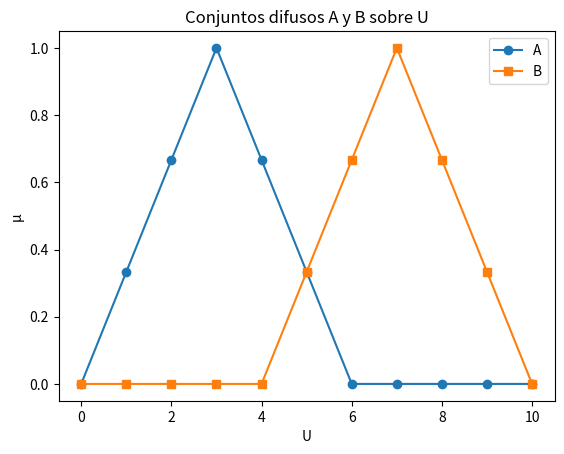
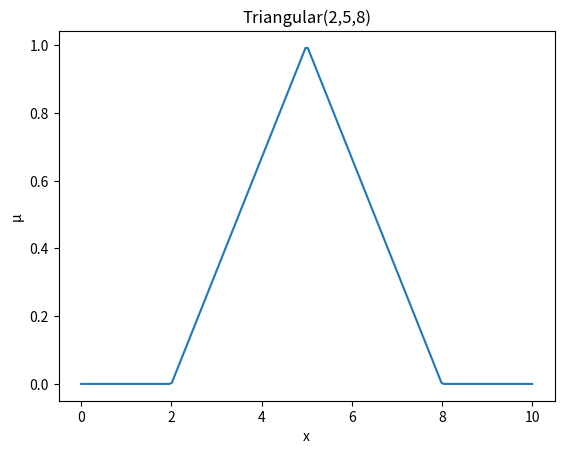
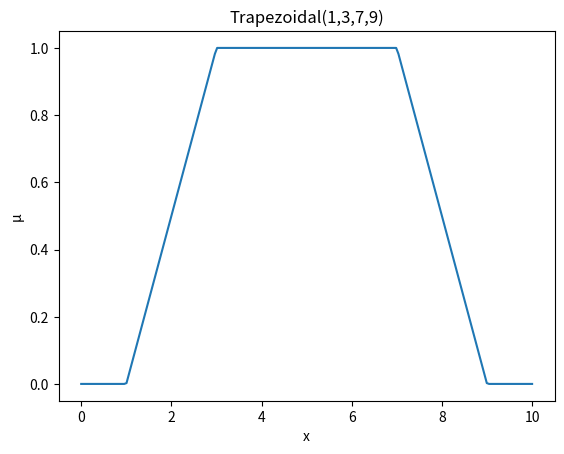
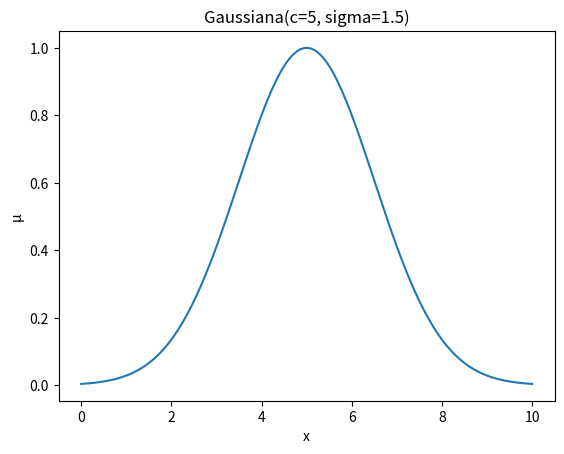
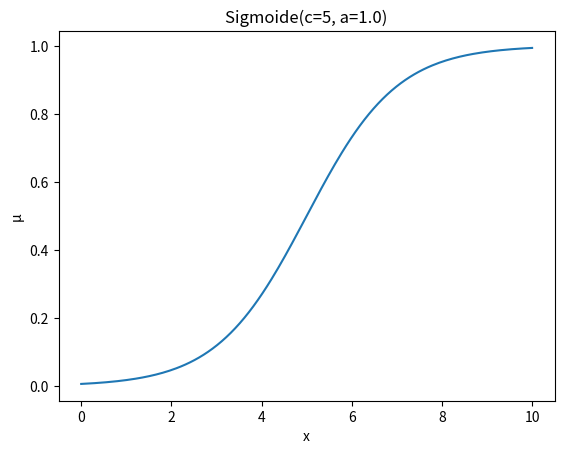

The script that saved these images, in order: (Note: this script raises an exception after producing the figures.)
import math
import numpy as np
import matplotlib.pyplot as plt

np.set_printoptions(precision=3, suppress=True)

# Universo discreto U y dos conjuntos difusos A, B
U = np.linspace(0, 10, 11)  # 0,1,2,...,10

# Definimos membresías con base triangular simple para ejemplo
def mu_A(x):
    # Triangular con pico en 3, soporte [0,6]
    a, b, c = 0, 3, 6
    if x <= a or x >= c: return 0.0
    if x == b: return 1.0
    if a < x < b: return (x - a) / (b - a)
    return (c - x) / (c - b)

def mu_B(x):
    # Triangular con pico en 7, soporte [4,10]
    a, b, c = 4, 7, 10
    if x <= a or x >= c: return 0.0
    if x == b: return 1.0
    if a < x < b: return (x - a) / (b - a)
    return (c - x) / (c - b)

A = np.array([mu_A(x) for x in U])
B = np.array([mu_B(x) for x in U])

print("U:", U)
print("A:", A)
print("B:", B)

def complemento(A):
    A = np.asarray(A, dtype=float)
    return 1.0 - A

def interseccion(A, B):
    A = np.asarray(A, dtype=float)
    B = np.asarray(B, dtype=float)
    return np.minimum(A, B)

def union(A, B):
    A = np.asarray(A, dtype=float)
    B = np.asarray(B, dtype=float)
    return np.maximum(A, B)

# Variantes (t-norm y s-norm comunes)
def interseccion_producto(A, B):
    return np.asarray(A) * np.asarray(B)

def union_prob_suma(A, B):
    A = np.asarray(A); B = np.asarray(B)
    return A + B - A*B

plt.figure()
plt.plot(U, A, marker='o', label='A')
plt.plot(U, B, marker='s', label='B')
plt.title("Conjuntos difusos A y B sobre U")
plt.xlabel("U")
plt.ylabel("μ")
plt.legend()
plt.show()

def casi_igual(X, Y, eps=1e-9):
    return np.all(np.abs(np.asarray(X) - np.asarray(Y)) < eps)

# Conmutatividad
assert casi_igual(union(A,B), union(B,A))
assert casi_igual(interseccion(A,B), interseccion(B,A))

# Idempotencia
assert casi_igual(union(A,A), A)
assert casi_igual(interseccion(A,A), A)

# Absorción
assert casi_igual(union(A, interseccion(A,B)), A)
assert casi_igual(interseccion(A, union(A,B)), A)

# De Morgan
lhs1 = complemento(union(A,B))
rhs1 = interseccion(complemento(A), complemento(B))
lhs2 = complemento(interseccion(A,B))
rhs2 = union(complemento(A), complemento(B))

assert casi_igual(lhs1, rhs1)
assert casi_igual(lhs2, rhs2)

print("✅ Propiedades básicas comprobadas numéricamente")

def triangular(x, a, b, c):
    x = np.asarray(x, dtype=float)
    y = np.zeros_like(x)
    asc = (x >= a) & (x < b)
    desc = (x > b) & (x <= c)
    y[asc] = (x[asc] - a) / (b - a) if b != a else 0
    y[desc] = (c - x[desc]) / (c - b) if c != b else 0
    y[x == b] = 1.0
    return np.clip(y, 0, 1)

def trapezoidal(x, a, b, c, d):
    x = np.asarray(x, dtype=float)
    y = np.zeros_like(x)
    asc = (x >= a) & (x < b)
    top = (x >= b) & (x <= c)
    desc = (x > c) & (x <= d)
    y[asc] = (x[asc] - a) / (b - a) if b != a else 0
    y[top] = 1.0
    y[desc] = (d - x[desc]) / (d - c) if d != c else 0
    return np.clip(y, 0, 1)

def gaussiana(x, c, sigma):
    x = np.asarray(x, dtype=float)
    return np.exp(-0.5*((x - c)/sigma)**2)

def sigmoide(x, c, a):
    x = np.asarray(x, dtype=float)
    return 1/(1 + np.exp(-a*(x - c)))

x = np.linspace(0, 10, 200)

plt.figure()
plt.plot(x, triangular(x, 2, 5, 8))
plt.title("Triangular(2,5,8)")
plt.xlabel("x"); plt.ylabel("μ")
plt.show()

plt.figure()
plt.plot(x, trapezoidal(x, 1, 3, 7, 9))
plt.title("Trapezoidal(1,3,7,9)")
plt.xlabel("x"); plt.ylabel("μ")
plt.show()

plt.figure()
plt.plot(x, gaussiana(x, c=5, sigma=1.5))
plt.title("Gaussiana(c=5, sigma=1.5)")
plt.xlabel("x"); plt.ylabel("μ")
plt.show()

plt.figure()
plt.plot(x, sigmoide(x, c=5, a=1.0))
plt.title("Sigmoide(c=5, a=1.0)")
plt.xlabel("x"); plt.ylabel("μ")
plt.show()

# Tests simples de membresía en puntos clave
assert triangular([2,5,8], 2,5,8).tolist() == [0.0, 1.0, 0.0]
trap = trapezoidal([1,3,7,9], 1,3,7,9).tolist()
assert trap == [0.0, 1.0, 1.0, 0.0]
g = gaussiana([5], 5, 1.0)[0]
assert abs(g - 1.0) < 1e-9
s = sigmoide([5], 5, 100.0)[0]
assert s > 0.99
print("✅ Funciones de membresía OK")

U_cont = np.linspace(0, 100, 201)

Bajo = trapezoidal(U_cont, 0, 0, 20, 40)
Medio = triangular(U_cont, 30, 50, 70)
Alto = trapezoidal(U_cont, 60, 80, 100, 100)

plt.figure()
plt.plot(U_cont, Bajo, label="Bajo")
plt.plot(U_cont, Medio, label="Medio")
plt.plot(U_cont, Alto, label="Alto")
plt.title("Etiquetas lingüísticas sobre U=[0,100]")
plt.xlabel("U"); plt.ylabel("μ")
plt.legend()
plt.show()

def fuzzificar(valor, U, etiquetas):
    # etiquetas: dict nombre -> membresía(U)
    # devuelve dict nombre -> μ(valor)
    # Se interpola sobre U_cont
    mu = {}
    for nombre, mu_U in etiquetas.items():
        idx = np.abs(U - valor).argmin()
        mu[nombre] = float(mu_U[idx])
    return mu

etiquetas = {"Bajo": Bajo, "Medio": Medio, "Alto": Alto}
ej = fuzzificar(65, U_cont, etiquetas)
print("Fuzzificación de 65:", ej)
assert 0 <= ej["Bajo"] <= 1 and 0 <= ej["Medio"] <= 1 and 0 <= ej["Alto"] <= 1
print("✅ Fuzzificación OK")

C = triangular(U_cont, 20, 50, 80)
D = trapezoidal(U_cont, 40, 55, 75, 90)

Uni_minmax = np.maximum(C, D)
Int_minmax = np.minimum(C, D)
Comp_C = 1 - C

Uni_prob = D + C - D*C
Int_prod = D * C

plt.figure()
plt.plot(U_cont, C, label="C")
plt.plot(U_cont, D, label="D")
plt.title("Conjuntos C y D")
plt.xlabel("U"); plt.ylabel("μ")
plt.legend(); plt.show()

plt.figure()
plt.plot(U_cont, Uni_minmax, label="Unión (max)")
plt.plot(U_cont, Int_minmax, label="Intersección (min)")
plt.plot(U_cont, Comp_C, label="Complemento(C)")
plt.title("Operaciones (min/max)")
plt.xlabel("U"); plt.ylabel("μ")
plt.legend(); plt.show()

plt.figure()
plt.plot(U_cont, Uni_prob, label="Unión (suma prob.)")
plt.plot(U_cont, Int_prod, label="Intersección (producto)")
plt.title("Operaciones alternativas")
plt.xlabel("U"); plt.ylabel("μ")
plt.legend(); plt.show()

def approx_eq(X, Y, tol=1e-9): return np.allclose(X, Y, atol=tol, rtol=0)

# Conmutatividad
assert approx_eq(np.maximum(C,D), np.maximum(D,C))
assert approx_eq(np.minimum(C,D), np.minimum(D,C))

# Asociatividad
E = triangular(U_cont, 0, 25, 50)
assert approx_eq(np.maximum(np.maximum(C,D),E), np.maximum(C, np.maximum(D,E)))
assert approx_eq(np.minimum(np.minimum(C,D),E), np.minimum(C, np.minimum(D,E)))

# Distributividad
lhs1 = np.minimum(C, np.maximum(D,E))
rhs1 = np.maximum(np.minimum(C,D), np.minimum(C,E))
lhs2 = np.maximum(C, np.minimum(D,E))
rhs2 = np.minimum(np.maximum(C,D), np.maximum(C,E))
assert approx_eq(lhs1, rhs1)
assert approx_eq(lhs2, rhs2)

# De Morgan
assert approx_eq(1 - np.maximum(C,D), np.minimum(1-C, 1-D))
assert approx_eq(1 - np.minimum(C,D), np.maximum(1-C, 1-D))

print("✅ Propiedades de operaciones comprobadas")

U_rel = np.linspace(0, 1, 51)
V_rel = np.linspace(0, 1, 51)

# Relación "cercanía": alta membresía cuando u ≈ v
sigma = 0.15
R = np.zeros((len(U_rel), len(V_rel)))
for i,u in enumerate(U_rel):
    for j,v in enumerate(V_rel):
        R[i,j] = math.exp(-0.5*((u - v)/sigma)**2)

plt.figure()
plt.imshow(R, origin='lower', extent=[V_rel.min(), V_rel.max(), U_rel.min(), U_rel.max()], aspect='auto')
plt.title("Relación difusa R (cercanía)")
plt.xlabel("V"); plt.ylabel("U")
plt.colorbar()
plt.show()

print("R shape:", R.shape, "μ in [", R.min(), ",", R.max(), "]")

# A_f y B_f sobre U_rel, V_rel
A_f = sigmoide(U_rel, c=0.5, a=10)
B_f = sigmoide(V_rel, c=0.5, a=-10)  # Sigmoide decreciente

AxB = np.zeros((len(U_rel), len(V_rel)))
for i,u in enumerate(U_rel):
    for j,v in enumerate(V_rel):
        AxB[i,j] = min(A_f[i], B_f[j])

plt.figure()
plt.imshow(AxB, origin='lower', extent=[V_rel.min(), V_rel.max(), U_rel.min(), U_rel.max()], aspect='auto')
plt.title("Producto cartesiano difuso A×B (min)")
plt.xlabel("V"); plt.ylabel("U")
plt.colorbar()
plt.show()

print("A×B shape:", AxB.shape, "μ in [", AxB.min(), ",", AxB.max(), "]")

# Definimos S en V×W
W_rel = np.linspace(0, 1, 51)
tau = 0.2
S = np.zeros((len(V_rel), len(W_rel)))
for j,v in enumerate(V_rel):
    for k,w in enumerate(W_rel):
        S[j,k] = math.exp(-0.5*((v - (1-w))/tau)**2)  # Relación "anti-diagonal"

def comp_max_min(R, S):
    # R: U×V, S: V×W => T: U×W
    U_len, V_len = R.shape
    V_len2, W_len = S.shape
    assert V_len == V_len2
    T = np.zeros((U_len, W_len))
    for i in range(U_len):
        for k in range(W_len):
            T[i,k] = np.max(np.minimum(R[i,:], S[:,k]))
    return T

def comp_max_prod(R, S):
    U_len, V_len = R.shape
    V_len2, W_len = S.shape
    assert V_len == V_len2
    T = np.zeros((U_len, W_len))
    for i in range(U_len):
        for k in range(W_len):
            T[i,k] = np.max(R[i,:] * S[:,k])
    return T

T_min = comp_max_min(R, S)
T_prod = comp_max_prod(R, S)

plt.figure()
plt.imshow(T_min, origin='lower', extent=[W_rel.min(), W_rel.max(), U_rel.min(), U_rel.max()], aspect='auto')
plt.title("Composición R∘S — max–min")
plt.xlabel("W"); plt.ylabel("U")
plt.colorbar()
plt.show()

plt.figure()
plt.imshow(T_prod, origin='lower', extent=[W_rel.min(), W_rel.max(), U_rel.min(), U_rel.max()], aspect='auto')
plt.title("Composición R∘S — max–producto")
plt.xlabel("W"); plt.ylabel("U")
plt.colorbar()
plt.show()

print("T_min shape:", T_min.shape, "T_prod shape:", T_prod.shape)

# Tests de composición: cota superior por 1 y no negatividad
assert T_min.min() >= -1e-12 and T_min.max() <= 1 + 1e-12
assert T_prod.min() >= -1e-12 and T_prod.max() <= 1 + 1e-12
print("✅ Composición difusa OK")

def alpha_corte(U, mu, alpha):
    U = np.asarray(U); mu = np.asarray(mu)
    idx = mu >= alpha
    return U[idx]

# Conjunto de salida "Velocidad del ventilador"
V_out = np.linspace(0, 100, 201)
Lento = trapezoidal(V_out, 0, 0, 20, 40)
Medio_v = triangular(V_out, 30, 50, 70)
Rapido = trapezoidal(V_out, 60, 80, 100, 100)

# Agregación de salida (ejemplo simple)
agg = np.maximum(Rapido*0.6, np.maximum(Medio_v*0.3, Lento*0.1))

plt.figure()
plt.plot(V_out, Lento, label="Lento")
plt.plot(V_out, Medio_v, label="Medio")
plt.plot(V_out, Rapido, label="Rápido")
plt.plot(V_out, agg, label="Agregado", linewidth=2)
plt.title("Conjunto de salida y agregación")
plt.xlabel("V"); plt.ylabel("μ")
plt.legend(); plt.show()

def centroide(U, mu):
    U = np.asarray(U, dtype=float)
    mu = np.asarray(mu, dtype=float)
    num = np.trapz(U * mu, U)
    den = np.trapz(mu, U)
    return float(num/den) if den > 0 else float('nan')

print("α-corte alpha=0.5 (Lento):", alpha_corte(V_out, Lento, 0.5)[:5], "...")
print("Centroide(agg):", round(centroide(V_out, agg), 2))

# Reutilizamos etiquetas "Bajo/Medio/Alto" para temperatura
Temp = U_cont  # 0..100
Temp_Bajo = Bajo
Temp_Medio = Medio
Temp_Alto = Alto

Vel = V_out
Vel_Lento = Lento
Vel_Medio = Medio_v
Vel_Rapido = Rapido

def mamdani_velocidad(temp_val):
    mu_in = fuzzificar(temp_val, Temp, {"Bajo": Temp_Bajo, "Medio": Temp_Medio, "Alto": Temp_Alto})
    r1 = min(mu_in["Bajo"], 1.0)   # Activa Lento
    r2 = min(mu_in["Medio"], 1.0)  # Activa Medio
    r3 = min(mu_in["Alto"], 1.0)   # Activa Rápido

    # Implicación (min) y agregación (max)
    out_lento = np.minimum(Vel_Lento, r1)
    out_medio = np.minimum(Vel_Medio, r2)
    out_rapido = np.minimum(Vel_Rapido, r3)
    agregado = np.maximum(out_rapido, np.maximum(out_medio, out_lento))
    salida = centroide(Vel, agregado)
    return mu_in, agregado, salida

mu_in, agregado, salida = mamdani_velocidad(65)

plt.figure()
plt.plot(Temp, Temp_Bajo, label="Temp Baja")
plt.plot(Temp, Temp_Medio, label="Temp Media")
plt.plot(Temp, Temp_Alto, label="Temp Alta")
plt.title("Entrada: Temperatura (etiquetas)")
plt.xlabel("Temperatura"); plt.ylabel("μ")
plt.legend(); plt.show()

plt.figure()
plt.plot(Vel, Vel_Lento, label="Lento")
plt.plot(Vel, Vel_Medio, label="Medio")
plt.plot(Vel, Vel_Rapido, label="Rápido")
plt.plot(Vel, agregado, label="Agregado")
plt.title("Salida: Velocidad (agregada)")
plt.xlabel("Velocidad"); plt.ylabel("μ")
plt.legend(); plt.show()

print("Fuzzificación(65):", mu_in)
print("Salida defuzzificada (centroide):", round(salida,2))
